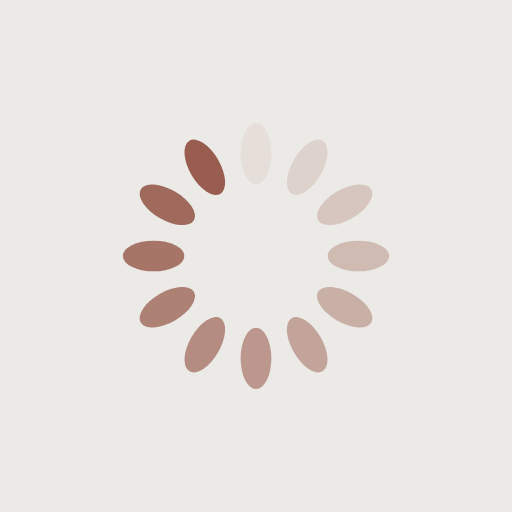
t = 0.00 s
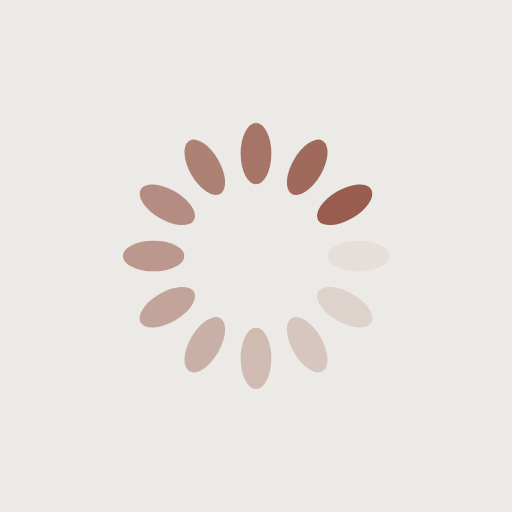
t = 0.25 s
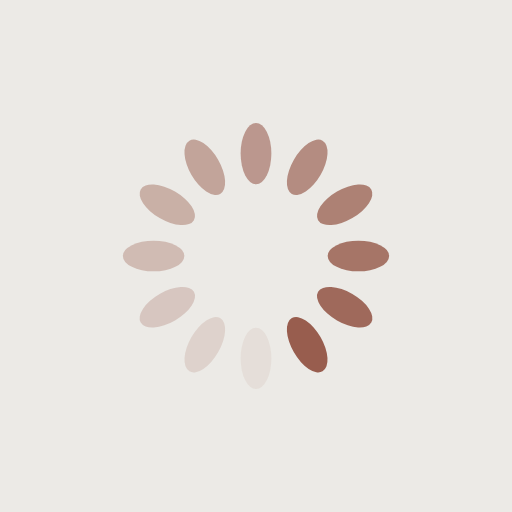
t = 0.50 s
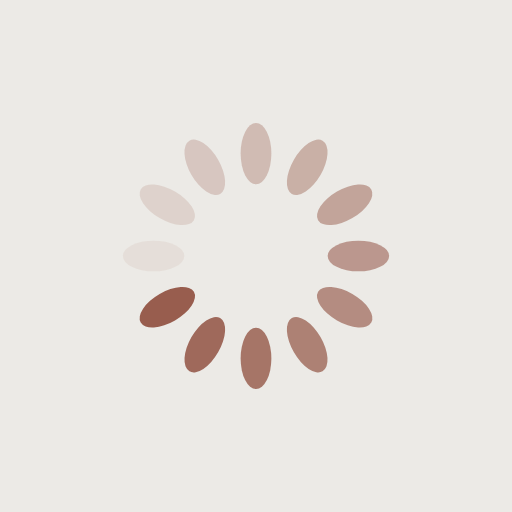
t = 0.75 s

The animated SVG that drew these frames (rendered in a browser with its animation timeline set to each time). Animation: 12 SMIL elements (animate=12); one cycle of 1.00 s, repeats indefinitely.

<?xml version="1.0" encoding="utf-8"?>
<svg xmlns="http://www.w3.org/2000/svg" xmlns:xlink="http://www.w3.org/1999/xlink" style="margin: auto; background: #eceae6; display: block; shape-rendering: auto;" width="200px" height="200px" viewBox="0 0 100 100" preserveAspectRatio="xMidYMid">
<g transform="rotate(0 50 50)">
  <rect x="47" y="24" rx="3" ry="6" width="6" height="12" fill="#985d4e">
    <animate attributeName="opacity" values="1;0" keyTimes="0;1" dur="1s" begin="-0.9166666666666666s" repeatCount="indefinite"></animate>
  </rect>
</g><g transform="rotate(30 50 50)">
  <rect x="47" y="24" rx="3" ry="6" width="6" height="12" fill="#985d4e">
    <animate attributeName="opacity" values="1;0" keyTimes="0;1" dur="1s" begin="-0.8333333333333334s" repeatCount="indefinite"></animate>
  </rect>
</g><g transform="rotate(60 50 50)">
  <rect x="47" y="24" rx="3" ry="6" width="6" height="12" fill="#985d4e">
    <animate attributeName="opacity" values="1;0" keyTimes="0;1" dur="1s" begin="-0.75s" repeatCount="indefinite"></animate>
  </rect>
</g><g transform="rotate(90 50 50)">
  <rect x="47" y="24" rx="3" ry="6" width="6" height="12" fill="#985d4e">
    <animate attributeName="opacity" values="1;0" keyTimes="0;1" dur="1s" begin="-0.6666666666666666s" repeatCount="indefinite"></animate>
  </rect>
</g><g transform="rotate(120 50 50)">
  <rect x="47" y="24" rx="3" ry="6" width="6" height="12" fill="#985d4e">
    <animate attributeName="opacity" values="1;0" keyTimes="0;1" dur="1s" begin="-0.5833333333333334s" repeatCount="indefinite"></animate>
  </rect>
</g><g transform="rotate(150 50 50)">
  <rect x="47" y="24" rx="3" ry="6" width="6" height="12" fill="#985d4e">
    <animate attributeName="opacity" values="1;0" keyTimes="0;1" dur="1s" begin="-0.5s" repeatCount="indefinite"></animate>
  </rect>
</g><g transform="rotate(180 50 50)">
  <rect x="47" y="24" rx="3" ry="6" width="6" height="12" fill="#985d4e">
    <animate attributeName="opacity" values="1;0" keyTimes="0;1" dur="1s" begin="-0.4166666666666667s" repeatCount="indefinite"></animate>
  </rect>
</g><g transform="rotate(210 50 50)">
  <rect x="47" y="24" rx="3" ry="6" width="6" height="12" fill="#985d4e">
    <animate attributeName="opacity" values="1;0" keyTimes="0;1" dur="1s" begin="-0.3333333333333333s" repeatCount="indefinite"></animate>
  </rect>
</g><g transform="rotate(240 50 50)">
  <rect x="47" y="24" rx="3" ry="6" width="6" height="12" fill="#985d4e">
    <animate attributeName="opacity" values="1;0" keyTimes="0;1" dur="1s" begin="-0.25s" repeatCount="indefinite"></animate>
  </rect>
</g><g transform="rotate(270 50 50)">
  <rect x="47" y="24" rx="3" ry="6" width="6" height="12" fill="#985d4e">
    <animate attributeName="opacity" values="1;0" keyTimes="0;1" dur="1s" begin="-0.16666666666666666s" repeatCount="indefinite"></animate>
  </rect>
</g><g transform="rotate(300 50 50)">
  <rect x="47" y="24" rx="3" ry="6" width="6" height="12" fill="#985d4e">
    <animate attributeName="opacity" values="1;0" keyTimes="0;1" dur="1s" begin="-0.08333333333333333s" repeatCount="indefinite"></animate>
  </rect>
</g><g transform="rotate(330 50 50)">
  <rect x="47" y="24" rx="3" ry="6" width="6" height="12" fill="#985d4e">
    <animate attributeName="opacity" values="1;0" keyTimes="0;1" dur="1s" begin="0s" repeatCount="indefinite"></animate>
  </rect>
</g>
<!-- [ldio] generated by https://loading.io/ --></svg>
